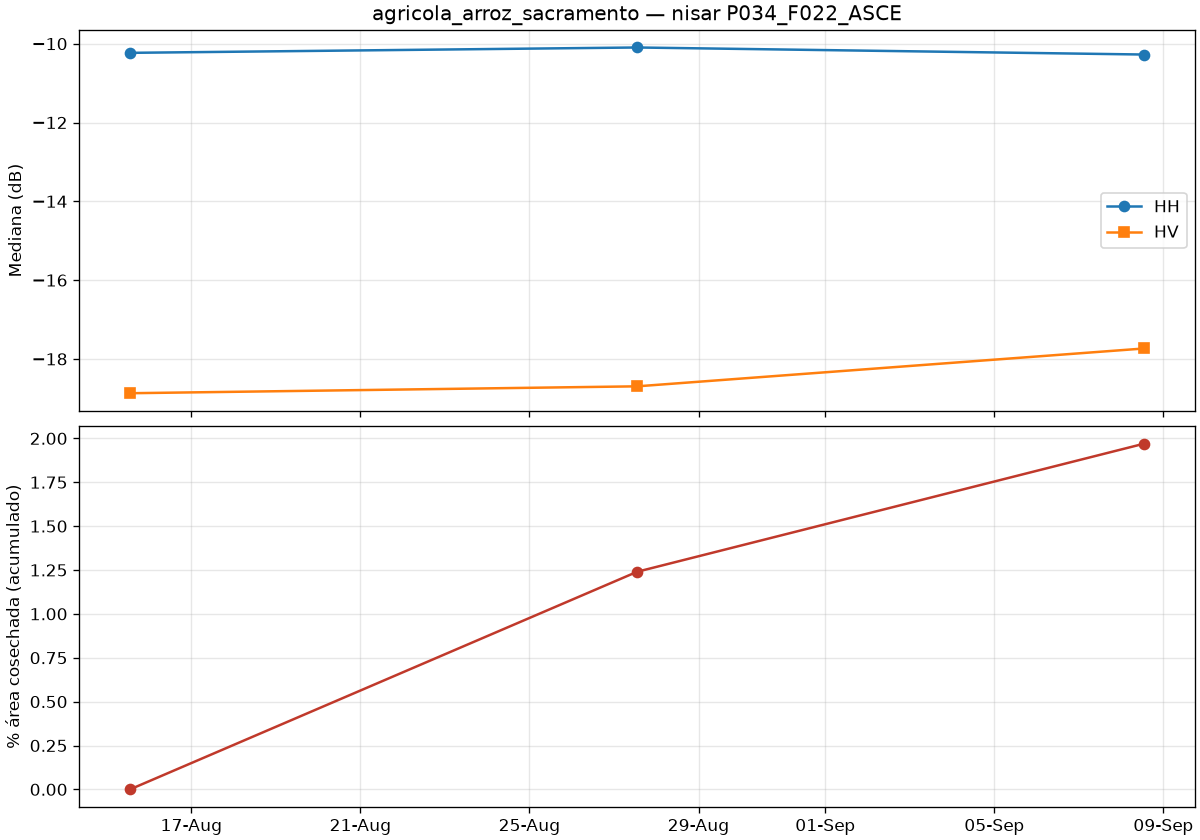

Values plotted in this chart, from the file beside it:
date, co_median_db, cross_median_db, valid_pct, drop_since_prev_km2, rise_since_prev_km2, harvested_cum_km2, harvested_cum_pct
2026-08-15T13:10:04Z, -10.23, -18.87, 64.78, 0.0, 0.0, 0.0, 0.0
2026-08-27T13:10:04Z, -10.1, -18.7, 59.39, 7.03, 8.122, 7.001, 1.24
2026-09-08T13:10:04Z, -10.28, -17.73, 56.33, 4.084, 41.36, 11.07, 1.97
